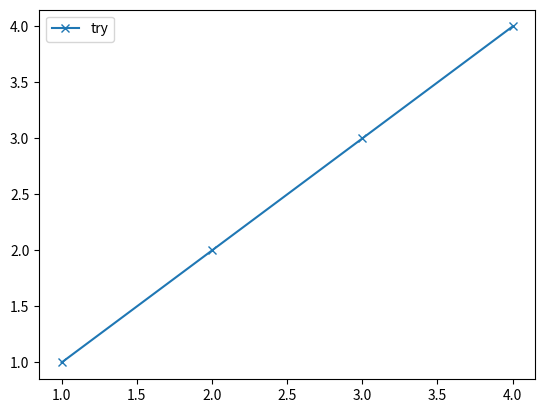

Write the Python code that produced this figure.
import numpy as np
import matplotlib.pyplot as plt


x=np.array([1,2,3,4]) #This is the input features
y= np.array([1,2,3,4]) #This is the training set 
m=x.shape[0] #Stores the length of x in m

def compute_cost(x,y,w,b): #funciton to compute cost
    sum=0
    m=x.shape[0]
    for i in range(m):
        f=w*x[i]+b #calculate predicted value f 
        sum=sum + ( f-y[i])**2 
    j=(1/(2*m))*sum #j is the cost
    print("cost:", j)
    return j

def compute_gradient(x,y,w,b):
    m=x.shape[0]
    dj_dw = 0
    dj_db = 0
    
    for i in range(m):
        f=w*x[i]+b
        dj_db_i=f-y[i]
        dj_dw_i=(f- y[i] )*x[i]
        dj_db += dj_db_i 
        dj_dw= dj_dw_i
    dj_db=dj_db/m
    dj_dw=dj_dw/m
    print(dj_db, dj_dw)
    return dj_dw, dj_db

    








w, b=8, 3

compute_cost(x,y,w,b)
compute_gradient(x,y,w,b)






plt.plot(x,y,marker="x", label="try") #plot of x vs y
plt.legend()
plt.show()

